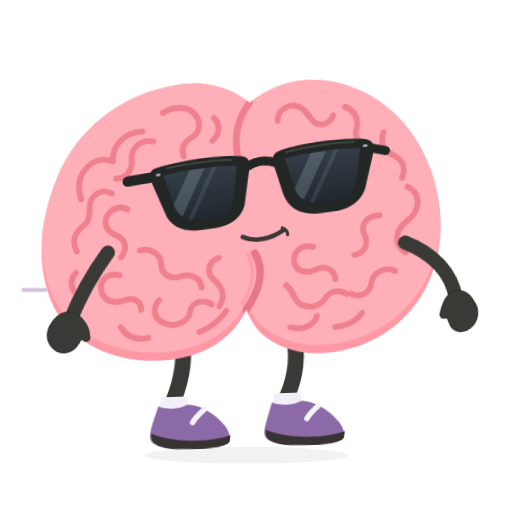
t = 0.00 s
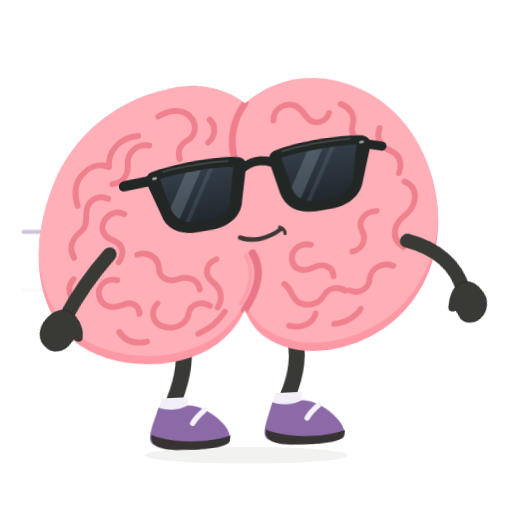
t = 0.36 s
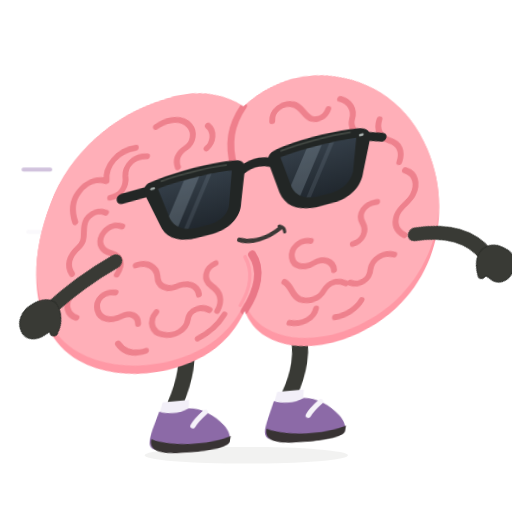
t = 0.84 s
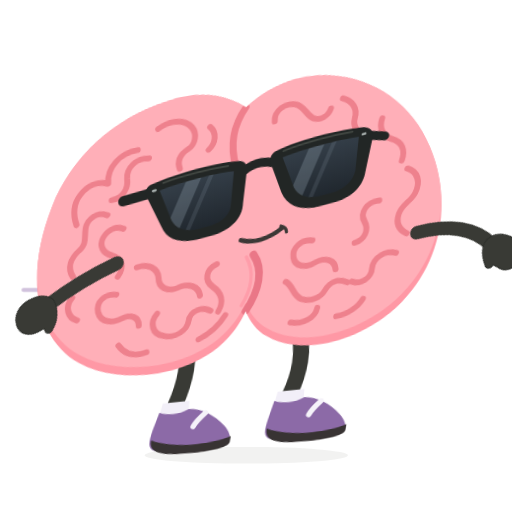
t = 1.20 s
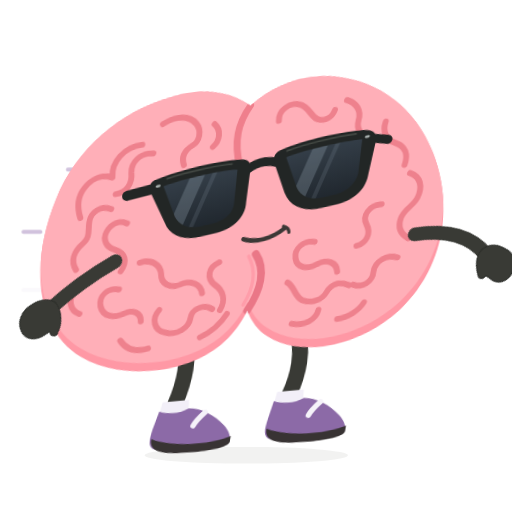
t = 1.56 s
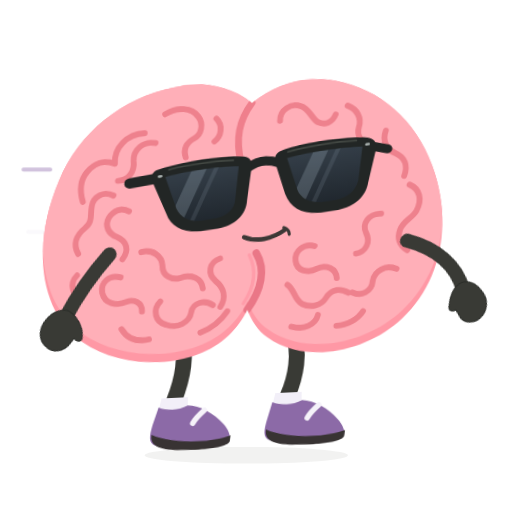
t = 2.04 s

The animated SVG that drew these frames (rendered in a browser with its animation timeline set to each time). Animation: 7 CSS @keyframes rules; one cycle of 2.40 s, repeats indefinitely.

<svg xmlns="http://www.w3.org/2000/svg" id="ob-gust" width="740" height="740" viewBox="0 0 740 740" fill="none" role="img" aria-labelledby="ob-gust-title ob-gust-desc">
<title id="ob-gust-title">Oddbrain — A little winded</title><desc id="ob-gust-desc">Leans into a gust; cheeks and arms lag as three breezy strokes pass by. Editable vector animation on a transparent background. Loops. Respects reduced motion.</desc>
<defs><path id="ob-gust-body-shape" d="M356 148 C322 120 281 112 242 120 C169 131 107 178 80 246 C40 344 59 438 119 482 C178 526 280 530 330 483 C341 473 351 459 356 447 C362 463 372 479 386 489 C440 531 529 518 580 471 C637 419 649 333 618 252 C593 185 540 137 476 122 C432 112 391 121 356 148Z" />
    <clipPath id="ob-gust-body-clip"><use href="#ob-gust-body-shape" /></clipPath>
    <path id="ob-gust-left-lens" d="M236 234 C263 230 316 230 342 235 L333 282 C331 296 319 304 303 305 L282 305 C265 304 253 296 248 282Z" />
    <path id="ob-gust-right-lens" d="M412 234 C439 230 489 230 521 234 L511 282 C506 296 494 304 478 305 L456 305 C440 304 427 296 423 282Z" />
    <clipPath id="ob-gust-left-lens-clip"><use href="#ob-gust-left-lens" /></clipPath>
    <clipPath id="ob-gust-right-lens-clip"><use href="#ob-gust-right-lens" /></clipPath>
    <linearGradient id="ob-gust-lens-tint" x1="0" y1="230" x2="0" y2="307" gradientUnits="userSpaceOnUse"><stop stop-color="#343E48" /><stop offset="1" stop-color="#20272E" /></linearGradient>
  <g id="ob-gust-brain-art"><use href="#ob-gust-body-shape" fill="#FF98A5" />
    <g clip-path="url(#ob-gust-body-clip)"><use href="#ob-gust-body-shape" transform="translate(0 -12)" fill="#FFAFB8" />
      <g id="ob-gust-central-cleft" stroke-linecap="round"><path d="M356 148 C338 172 333 198 342 234" stroke="#EF7F8C" stroke-width="10" /><path d="M367 366 C382 391 375 420 356 447" stroke="#EA7787" stroke-width="11" /><path d="M357 368 C369 392 364 417 350 438" stroke="#FF9DAA" stroke-width="5" /></g>
      <g id="ob-gust-brain-wrinkles" stroke="#EE818D" stroke-width="8.5" stroke-linecap="round" stroke-linejoin="round">
        <g id="ob-gust-left-hemisphere-wrinkles">
          <path d="M231 158 C248 148 269 150 279 164 C287 175 284 190 274 195 C262 201 258 210 262 222" /><path d="M305 168 C315 178 313 194 303 201" /><path d="M202 184 C176 184 158 203 160 226 C144 219 130 224 120 236 C109 249 111 266 115 279" /><path d="M218 199 C199 195 186 208 187 223 C189 239 180 251 165 251" /><path d="M159 272 C145 264 130 272 128 286 C126 299 130 309 119 317 C106 327 102 340 110 354" /><path d="M182 296 C171 289 159 294 153 304 C147 315 153 327 165 332 C180 339 184 352 174 365" /><path d="M109 385 C98 396 103 413 116 419" /><path d="M201 356 C217 352 231 363 232 377 C232 391 245 400 259 396 C275 391 289 399 291 413" /><path d="M172 391 C155 386 143 397 146 412 C150 429 167 432 181 427 C192 423 204 429 204 442" /><path d="M230 429 C219 440 223 458 239 463 C256 470 273 461 275 447 C277 433 294 429 306 438" /><path d="M315 371 C299 376 297 392 309 403 C322 414 325 428 317 441" /><path d="M175 466 C184 481 198 486 215 483" /><path d="M289 477 C306 471 319 460 327 448" />
        </g>
        <g id="ob-gust-right-hemisphere-wrinkles">
          <path d="M397 176 C396 160 412 151 426 156 C439 160 442 175 452 181 C462 186 473 182 477 171" /><path d="M494 159 C508 165 515 178 511 191 C508 202 514 214 526 217" /><path d="M550 198 C545 212 551 225 564 231 C579 238 583 251 578 265" /><path d="M586 278 C601 285 605 301 597 316 C591 327 579 329 574 342 C569 356 575 366 585 373" /><path d="M546 318 C528 317 518 331 525 345 C532 359 525 372 511 374" /><path d="M570 399 C555 392 538 400 536 415 C535 430 520 437 507 430" /><path d="M451 360 C435 355 422 366 424 380 C426 395 442 399 455 393 C469 387 483 394 484 408" /><path d="M413 414 C424 422 423 436 435 443 C448 450 463 446 469 436 C477 423 490 423 501 430" /><path d="M420 475 C438 481 455 474 458 460" /><path d="M485 477 C501 477 516 469 523 458" />
        </g>
      </g>
    </g>
  </g><g id="ob-gust-glasses-art"><g id="ob-gust-sunglasses" transform="rotate(-6 379 267)">
    <g id="ob-gust-temples-and-bridge" stroke="#222625" stroke-linecap="round"><path d="M225 234 L184 235" stroke-width="15" /><path d="M533 235 L557 243" stroke-width="13" /><path d="M355 239 C369 231 385 231 400 239" stroke-width="13" /></g>
    <g id="ob-gust-matte-black-frames" fill="#222625"><path d="M224 222 C260 215 321 215 351 222 C359 224 362 230 360 240 L350 285 C347 307 329 319 305 320 L280 320 C255 319 238 307 233 287 L218 241 C215 232 216 225 224 222Z" /><path d="M404 222 C434 215 493 215 529 222 C537 224 543 230 540 241 L525 287 C520 307 503 319 479 320 L454 320 C428 319 411 307 405 285 L395 240 C393 230 396 224 404 222Z" /></g>
    <g id="ob-gust-opaque-lenses" fill="url(#ob-gust-lens-tint)"><use href="#ob-gust-left-lens" /><use href="#ob-gust-right-lens" /></g>
    <g id="ob-gust-subtle-lens-reflections" fill="#B2C3D1"><g clip-path="url(#ob-gust-left-lens-clip)"><path d="M278 224 L300 224 L248 314 L226 314Z" opacity="0.23" /><path d="M311 224 L318 224 L266 314 L259 314Z" opacity="0.12" /></g><g clip-path="url(#ob-gust-right-lens-clip)"><path d="M454 224 L476 224 L424 314 L402 314Z" opacity="0.23" /><path d="M487 224 L494 224 L442 314 L435 314Z" opacity="0.12" /></g></g>
    <g id="ob-gust-frame-highlights" stroke="#515750" stroke-width="2.5" stroke-linecap="round" opacity="0.7"><path d="M242 224 C270 221 314 222 335 225" /><path d="M414 225 C442 221 485 221 513 224" /></g>
    <g id="ob-gust-silver-hinge-pins" fill="#A8B0AE"><rect x="225" y="230" width="7" height="3.5" rx="1.75" /><rect x="525" y="230" width="7" height="3.5" rx="1.75" /></g>
  </g>
  </g><g id="ob-gust-shoe-left-art"><path d="M228 583 C239 588 256 589 270 582 C287 582 309 596 322 611 C330 620 334 630 331 636 C305 647 252 647 225 638 C214 634 216 623 220 608Z" fill="#8C6AA7" /><path d="M219 622 C244 635 299 639 333 628 L332 637 C328 646 292 648 262 646 C236 645 216 640 219 622Z" fill="#383333" /><path d="M294 590 C287 596 281 602 278 608" stroke="#F5F2F9" stroke-width="8" stroke-linecap="round" /></g><g id="ob-gust-shoe-right-art"><path d="M392 583 C404 588 421 589 435 582 C452 583 474 596 487 612 C495 621 499 631 496 637 C470 647 417 647 390 638 C379 634 381 623 385 608Z" fill="#8C6AA7" /><path d="M384 622 C409 635 464 639 498 628 L497 637 C493 646 457 648 427 646 C401 645 381 640 384 622Z" fill="#383333" /><path d="M459 590 C452 596 446 602 443 608" stroke="#F5F2F9" stroke-width="8" stroke-linecap="round" /></g><clipPath id="ob-gust-clip-left"><rect x="0" y="0" width="357" height="550"/></clipPath><clipPath id="ob-gust-clip-right"><rect x="356" y="0" width="384" height="550"/></clipPath></defs><style>#ob-gust {overflow:hidden;}
#ob-gust .rig-root,#ob-gust .rig-head,#ob-gust .rig-left-arm,#ob-gust .rig-right-arm,#ob-gust .rig-left-leg,#ob-gust .rig-right-leg,#ob-gust .rig-shoe-left,#ob-gust .rig-shoe-right,#ob-gust .rig-glasses,#ob-gust .rig-mouth,#ob-gust .lobe-left,#ob-gust .lobe-right,#ob-gust [class^="fx-"],#ob-gust [class^="prop-"],#ob-gust [class^="steam-"],#ob-gust [class^="note-"],#ob-gust .pupil-left,#ob-gust .pupil-right {transform-box:view-box;}
#ob-gust .rig-root {transform-origin:356px 640px;}
#ob-gust .rig-head {transform-origin:356px 445px;}
#ob-gust .rig-left-arm {transform-origin:151px 358px;}
#ob-gust .rig-right-arm {transform-origin:580px 358px;}
#ob-gust .rig-left-leg {transform-origin:259px 486px;}
#ob-gust .rig-right-leg {transform-origin:418px 486px;}
#ob-gust .rig-shoe-left {transform-origin:258px 610px;}
#ob-gust .rig-shoe-right {transform-origin:423px 610px;}
#ob-gust .rig-glasses {transform-origin:379px 267px;}
#ob-gust .rig-mouth {transform-origin:379px 342px;}
#ob-gust .lobe-left {transform-origin:208px 320px;}
#ob-gust .lobe-right {transform-origin:489px 320px;}
#ob-gust .pupil-left {transform-origin:294px 274px;}
#ob-gust .pupil-right {transform-origin:470px 274px;}
#ob-gust .rig-root{transform:skewX(-3deg) rotate(-2deg);}#ob-gust .rig-root{animation:ob-gust-k1 calc(2.4s * var(--duration-scale,1)) cubic-bezier(.45,0,.55,1) calc(0s * var(--duration-scale,1)) infinite both;}#ob-gust .rig-head{transform:translateX(-3px) rotate(0);}#ob-gust .rig-head{animation:ob-gust-k2 calc(2.4s * var(--duration-scale,1)) cubic-bezier(.45,0,.55,1) calc(-0.15s * var(--duration-scale,1)) infinite both;}#ob-gust .rig-left-arm{transform:rotate(12deg);}#ob-gust .rig-left-arm{animation:ob-gust-k3 calc(2.4s * var(--duration-scale,1)) cubic-bezier(.45,0,.55,1) calc(0s * var(--duration-scale,1)) infinite both;}#ob-gust .rig-right-arm{transform:rotate(-12deg);}#ob-gust .rig-right-arm{animation:ob-gust-k4 calc(2.4s * var(--duration-scale,1)) cubic-bezier(.45,0,.55,1) calc(0s * var(--duration-scale,1)) infinite both;}#ob-gust .wind-0{stroke-dashoffset:100;opacity:0;}#ob-gust .wind-0{animation:ob-gust-k5 calc(1.2s * var(--duration-scale,1)) linear calc(0.0s * var(--duration-scale,1)) infinite both;}#ob-gust .wind-1{stroke-dashoffset:100;opacity:0;}#ob-gust .wind-1{animation:ob-gust-k6 calc(1.2s * var(--duration-scale,1)) linear calc(-0.4s * var(--duration-scale,1)) infinite both;}#ob-gust .wind-2{stroke-dashoffset:100;opacity:0;}#ob-gust .wind-2{animation:ob-gust-k7 calc(1.2s * var(--duration-scale,1)) linear calc(-0.8s * var(--duration-scale,1)) infinite both;}@keyframes ob-gust-k1{0%,100%{transform:skewX(-3deg) rotate(-2deg);}50%{transform:skewX(-10deg) rotate(-6deg);}}@keyframes ob-gust-k2{0%,100%{transform:translateX(-3px) rotate(0);}50%{transform:translateX(-15px) rotate(-4deg);}}@keyframes ob-gust-k3{0%,100%{transform:rotate(12deg);}50%{transform:rotate(45deg);}}@keyframes ob-gust-k4{0%,100%{transform:rotate(-12deg);}50%{transform:rotate(-45deg);}}@keyframes ob-gust-k5{0%{stroke-dashoffset:100;opacity:0;}30%,70%{opacity:.7;}100%{stroke-dashoffset:0;opacity:0;}}@keyframes ob-gust-k6{0%{stroke-dashoffset:100;opacity:0;}30%,70%{opacity:.7;}100%{stroke-dashoffset:0;opacity:0;}}@keyframes ob-gust-k7{0%{stroke-dashoffset:100;opacity:0;}30%,70%{opacity:.7;}100%{stroke-dashoffset:0;opacity:0;}}#ob-gust *{animation-play-state:var(--play-state,running)!important;}@media(prefers-reduced-motion:reduce){#ob-gust *{animation:none!important;}#ob-gust .fx-flash{opacity:0;}}</style>
<g stroke="#BDA8CE" stroke-width="6" stroke-linecap="round"><path class="wind-0" d="M34 245 H181 Q209 245 201 229 C195 216 173 224 180 236" pathLength="100" stroke-dasharray="48 52"/><path class="wind-1" d="M34 335 H181 Q209 335 201 319 C195 306 173 314 180 326" pathLength="100" stroke-dasharray="48 52"/><path class="wind-2" d="M34 419 H181 Q209 419 201 403 C195 390 173 398 180 410" pathLength="100" stroke-dasharray="48 52"/></g><ellipse class="rig-ground" cx="356" cy="658" rx="147" ry="12" fill="#393A35" opacity=".065"/><g class="rig-root">
          <g class="rig-left-leg"><path d="M259 481 C267 514 260 548 250 574" stroke="#393A35" stroke-width="23" stroke-linecap="round"/><path d="M232 570 L270 570 L270 592 L227 592Z" fill="#F2EFF8" /><g class="rig-shoe-left"><use href="#ob-gust-shoe-left-art"/></g></g>
          <g class="rig-right-leg"><path d="M418 480 C432 513 424 550 414 574" stroke="#393A35" stroke-width="23" stroke-linecap="round"/><path d="M396 570 L434 570 L434 592 L391 592Z" fill="#F2EFF8" /><g class="rig-shoe-right"><use href="#ob-gust-shoe-right-art"/></g></g>
          <g class="rig-head"><use href="#ob-gust-brain-art"/><g class="rig-glasses"><use href="#ob-gust-glasses-art"/></g><g class="rig-mouth"><g stroke="#3C3836" stroke-linecap="round"><path d="M349 342 C366 350 389 347 408 334" stroke-width="6.5" /><path d="M406 331 C411 333 414 337 414 341" stroke-width="4.5" /></g></g></g><g class="rig-right-arm"><path d="M580 358 C617 384 637 418 636 455" stroke="#393A35" stroke-width="20" stroke-linecap="round" /><path d="M637 444 C649 445 657 454 661 467 C667 482 660 498 647 503 C634 508 621 501 620 487 L618 479 C611 481 607 476 611 469 C617 455 626 445 637 444Z" fill="#393A35" stroke="#2B2D29" stroke-width="1.5" stroke-linejoin="round" /></g><g class="rig-left-arm"><path d="M151 358 C139 385 127 419 120 461" stroke="#393A35" stroke-width="21" stroke-linecap="round" /><path d="M120 450 C109 451 99 458 94 471 C87 487 94 502 107 508 C120 515 135 507 139 494 L142 486 C149 491 156 487 152 479 C149 467 135 453 120 450Z" fill="#393A35" stroke="#2B2D29" stroke-width="1.5" stroke-linejoin="round" /></g>
        </g></svg>
